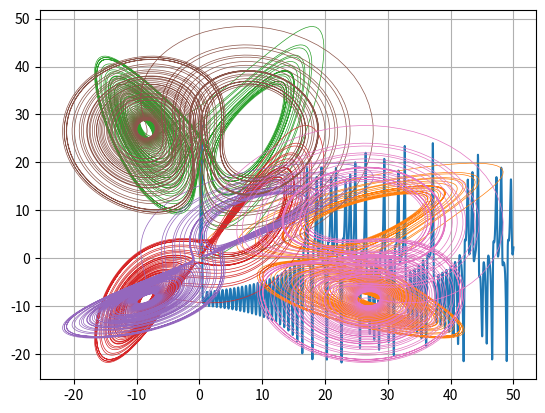

Write the Python code that produced this figure.
#HW5Q3
# [redacted]

import numpy as np
import matplotlib.pyplot as plt

def fxn(f, t):
    x = f[0]
    y = f[1]
    z = f[2]
    fx = sigma *(y - x)
    fy = r * x - y - x * z
    fz = x * y - b * z
    return np.array([fx, fy, fz], float)

a, b, N = 0.0, 50.0, 10000
h=(b-a)/N
tPoints = np.linspace(a,b,N)
sigma = 10
r = 28
b = 8/3

def rk4(tPoints, h, fxn):
    xList = []
    yList = []
    zList = []
    f = np.array([0.0, 1.0, 0.0], float)#initial condition
    
    for t in tPoints:
        xList.append(f[0])
        yList.append(f[1])
        zList.append(f[2])
        j1=h*fxn(f, t)
        j2=h*fxn(f+0.5*j1, t+0.5*h)
        j3=h*fxn(f+0.5*j2, t+0.5*h)
        j4=h*fxn(f+j3, t+h)
        f += (j1+2*j2+2*j3+j4)/6

    

    return xList, yList, zList

x,y,z = rk4(tPoints, h, fxn)
plt.plot(tPoints, y)
plt.grid(True)
plt.show()

plt.plot(z, x, lw = 0.5)
plt.grid(True)
plt.show()
plt.show()

plt.plot(x, z, lw = 0.5)
plt.grid(True)
plt.show()
plt.show()

plt.plot(x, y, lw = 0.5)
plt.grid(True)
plt.show()
plt.show()

plt.plot(y, x, lw = 0.5)
plt.grid(True)
plt.show()
plt.show()

plt.plot(y, z, lw = 0.5)
plt.grid(True)
plt.show()
plt.show()

plt.plot(z, y, lw = 0.5)
plt.grid(True)
plt.show()
plt.show()

    
